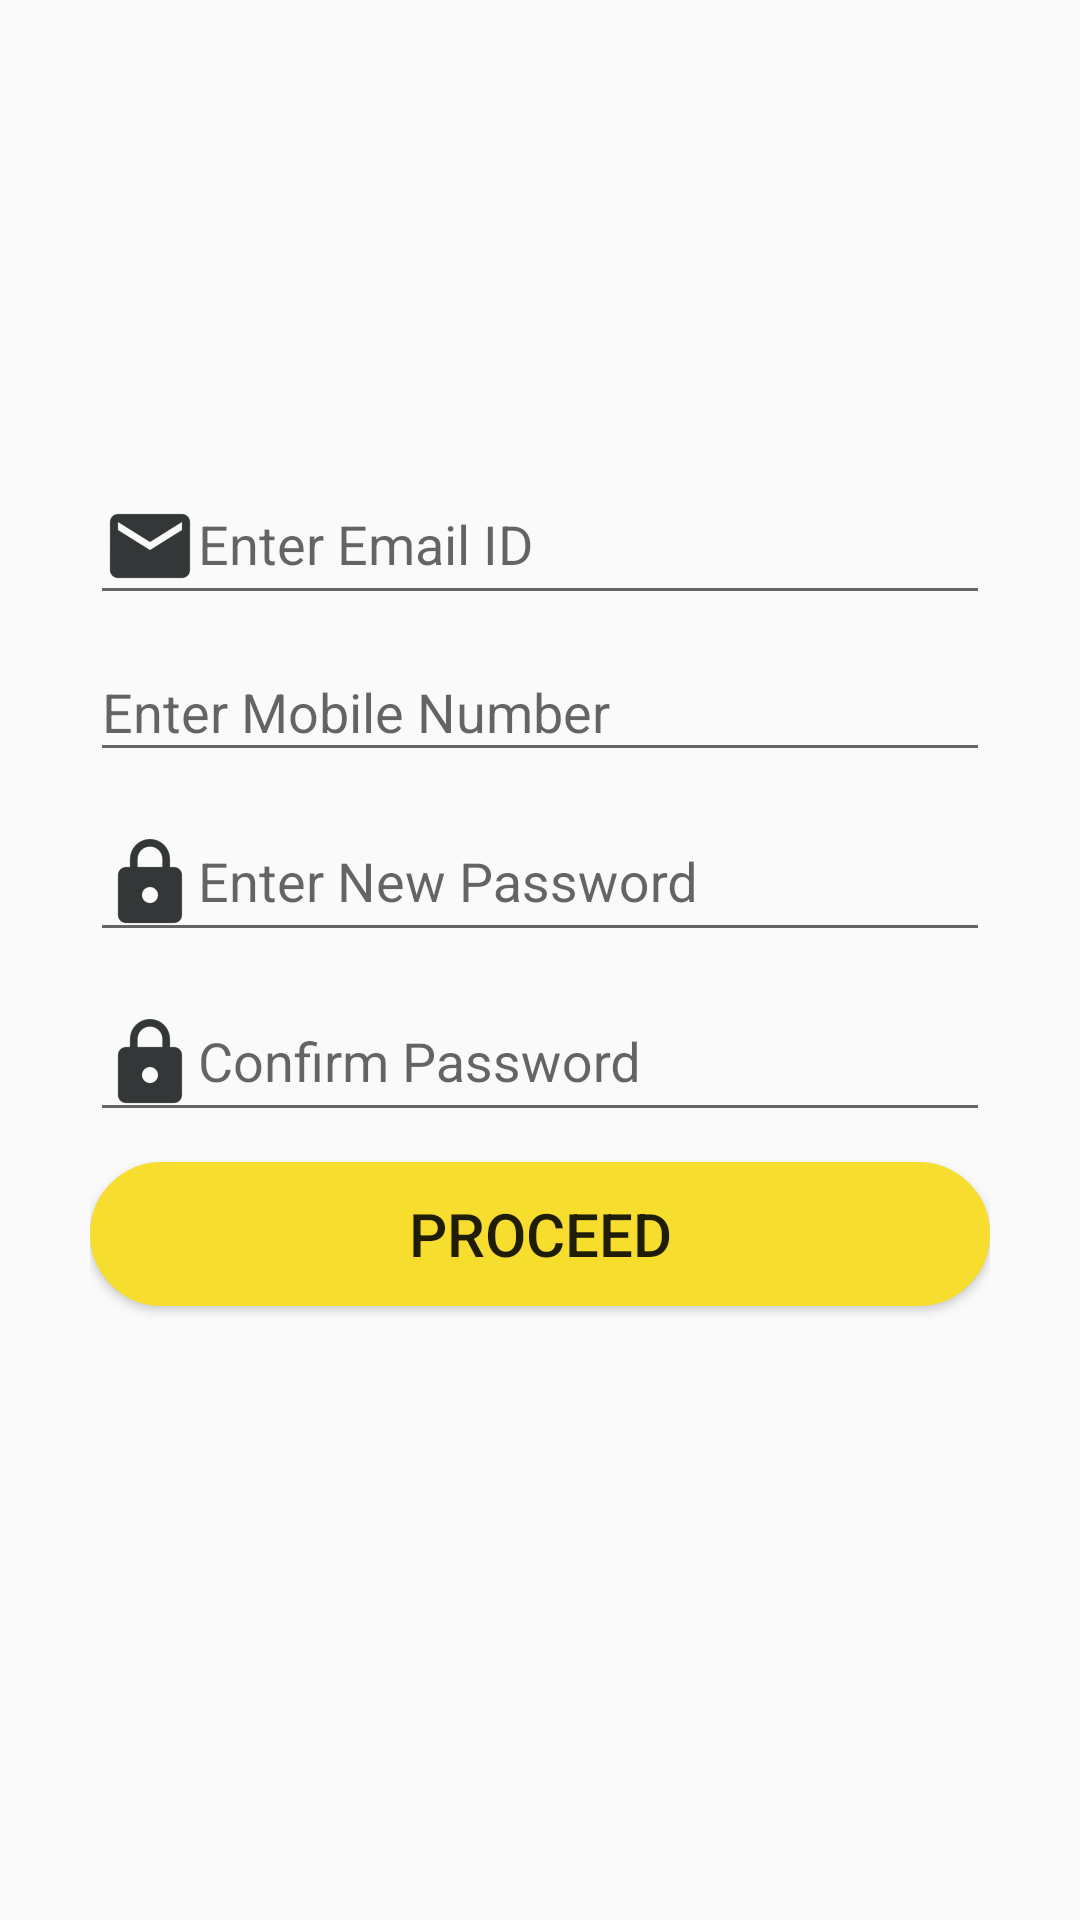

Here is an Android app screen rendered from its layout file. Give the layout XML and the strings, colors and styles it references.
<!-- AndroidManifest.xml: application theme CustomActionBarTheme -->
<!-- res/layout/activity_forgot_password.xml -->
<?xml version="1.0" encoding="utf-8"?>
<LinearLayout xmlns:android="http://schemas.android.com/apk/res/android"
    xmlns:app="http://schemas.android.com/apk/res-auto"
    xmlns:tools="http://schemas.android.com/tools"
    android:layout_width="match_parent"
    android:layout_height="match_parent"
    android:orientation="vertical"
    android:padding="16dp"
    android:gravity="center"

    tools:context="flairinfosystem.com.mobiletracking.SignUp">

    <LinearLayout
        android:layout_width="300dp"
        android:layout_height="350dp"
        android:orientation="vertical"
        >


        <android.support.design.widget.TextInputLayout
            android:id="@+id/email"
            android:layout_width="match_parent"
            android:layout_height="wrap_content"
            android:hint="Enter Email ID"

            >
            <EditText
                android:layout_width="match_parent"
                android:layout_height="wrap_content"
                android:drawableLeft="@drawable/email"
                android:maxLines="1"

                />
        </android.support.design.widget.TextInputLayout>

        <android.support.design.widget.TextInputLayout
            android:id="@+id/mobile"
            android:layout_width="match_parent"
            android:layout_height="wrap_content"
            android:hint="Enter Mobile Number"

            >
            <EditText
                android:layout_width="match_parent"
                android:layout_height="wrap_content"
                android:maxLength="10"
                android:drawableLeft="@drawable/phone"
                android:maxLines="1"

                />
        </android.support.design.widget.TextInputLayout>


        <android.support.design.widget.TextInputLayout
            android:id="@+id/newpwd"
            android:layout_width="match_parent"
            android:layout_height="wrap_content"
            android:hint="Enter New Password"

            >
            <EditText
                android:layout_width="match_parent"
                android:layout_height="wrap_content"
                android:drawableLeft="@drawable/pwd"
                android:maxLines="1"

                />
        </android.support.design.widget.TextInputLayout>


        <android.support.design.widget.TextInputLayout
            android:id="@+id/conpwd"
            android:layout_width="match_parent"
            android:layout_height="wrap_content"
            android:hint="Confirm Password"

            >
            <EditText
                android:layout_width="match_parent"
                android:layout_height="wrap_content"
                android:drawableLeft="@drawable/pwd"
                android:maxLines="1"

                />
        </android.support.design.widget.TextInputLayout>

        <Button
            android:id="@+id/proceed"
            android:layout_width="match_parent"
            android:layout_height="wrap_content"
            android:layout_marginTop="10dp"
            android:background="@drawable/button_shape1"
            android:textSize="20dp"
            android:text="Proceed"/>


    </LinearLayout>
</LinearLayout>
<!-- resources referenced by this layout -->
<resources>
  <!-- drawable button_shape1 (drawable) -->
  <?xml version="1.0" encoding="utf-8"?>
  <shape xmlns:android="http://schemas.android.com/apk/res/android"
      android:shape="rectangle">
      <corners android:radius="1000dp" />
      <solid android:color="#F7DD2E" />
      <stroke
          android:width="3dip"
          android:color="#F7DD2E" />
      <padding
          android:bottom="4dp"
          android:left="4dp"
          android:right="4dp"
          android:top="4dp" />
  </shape>
  <!-- drawable email: png bitmap (drawable-hdpi, 652 bytes) -->
  <!-- drawable pwd: png bitmap (drawable-hdpi, 635 bytes) -->
  <style name="CustomActionBarTheme" parent="@style/Theme.AppCompat.Light.DarkActionBar">
  
          <item name="android:actionBarStyle">@style/MyActionBar</item>
  
          <item name="android:actionBarTabTextStyle">@style/MyActionBarTabText</item>
  
          <item name="android:actionMenuTextColor">#000</item>
  
  
  
          
  
          <item name="actionBarStyle">@style/MyActionBar</item>
  
          <item name="actionBarTabTextStyle">@style/MyActionBarTabText</item>
  
          <item name="actionMenuTextColor">#000</item>
  
      </style>
  <style name="MyActionBar" parent="@style/Widget.AppCompat.Light.ActionBar.Solid.Inverse">
  
          <item name="android:background">@color/colorYellow</item>
  
          <item name="android:titleTextStyle">@style/MyActionBarTitleText</item>
  
  
  
          
  
          <item name="background">@color/colorYellow</item>
  
          <item name="titleTextStyle">@style/MyActionBarTitleText</item>
  
      </style>
  <style name="MyActionBarTabText" parent="@style/Widget.AppCompat.ActionBar.TabText">
  
          <item name="android:textColor">#000</item>
  
      </style>
  <color name="colorYellow">#F7DD2E</color>
  <style name="MyActionBarTitleText" parent="@style/TextAppearance.AppCompat.Widget.ActionBar.Title">
  
          <item name="android:textColor">#000</item>
  
      </style>
</resources>
